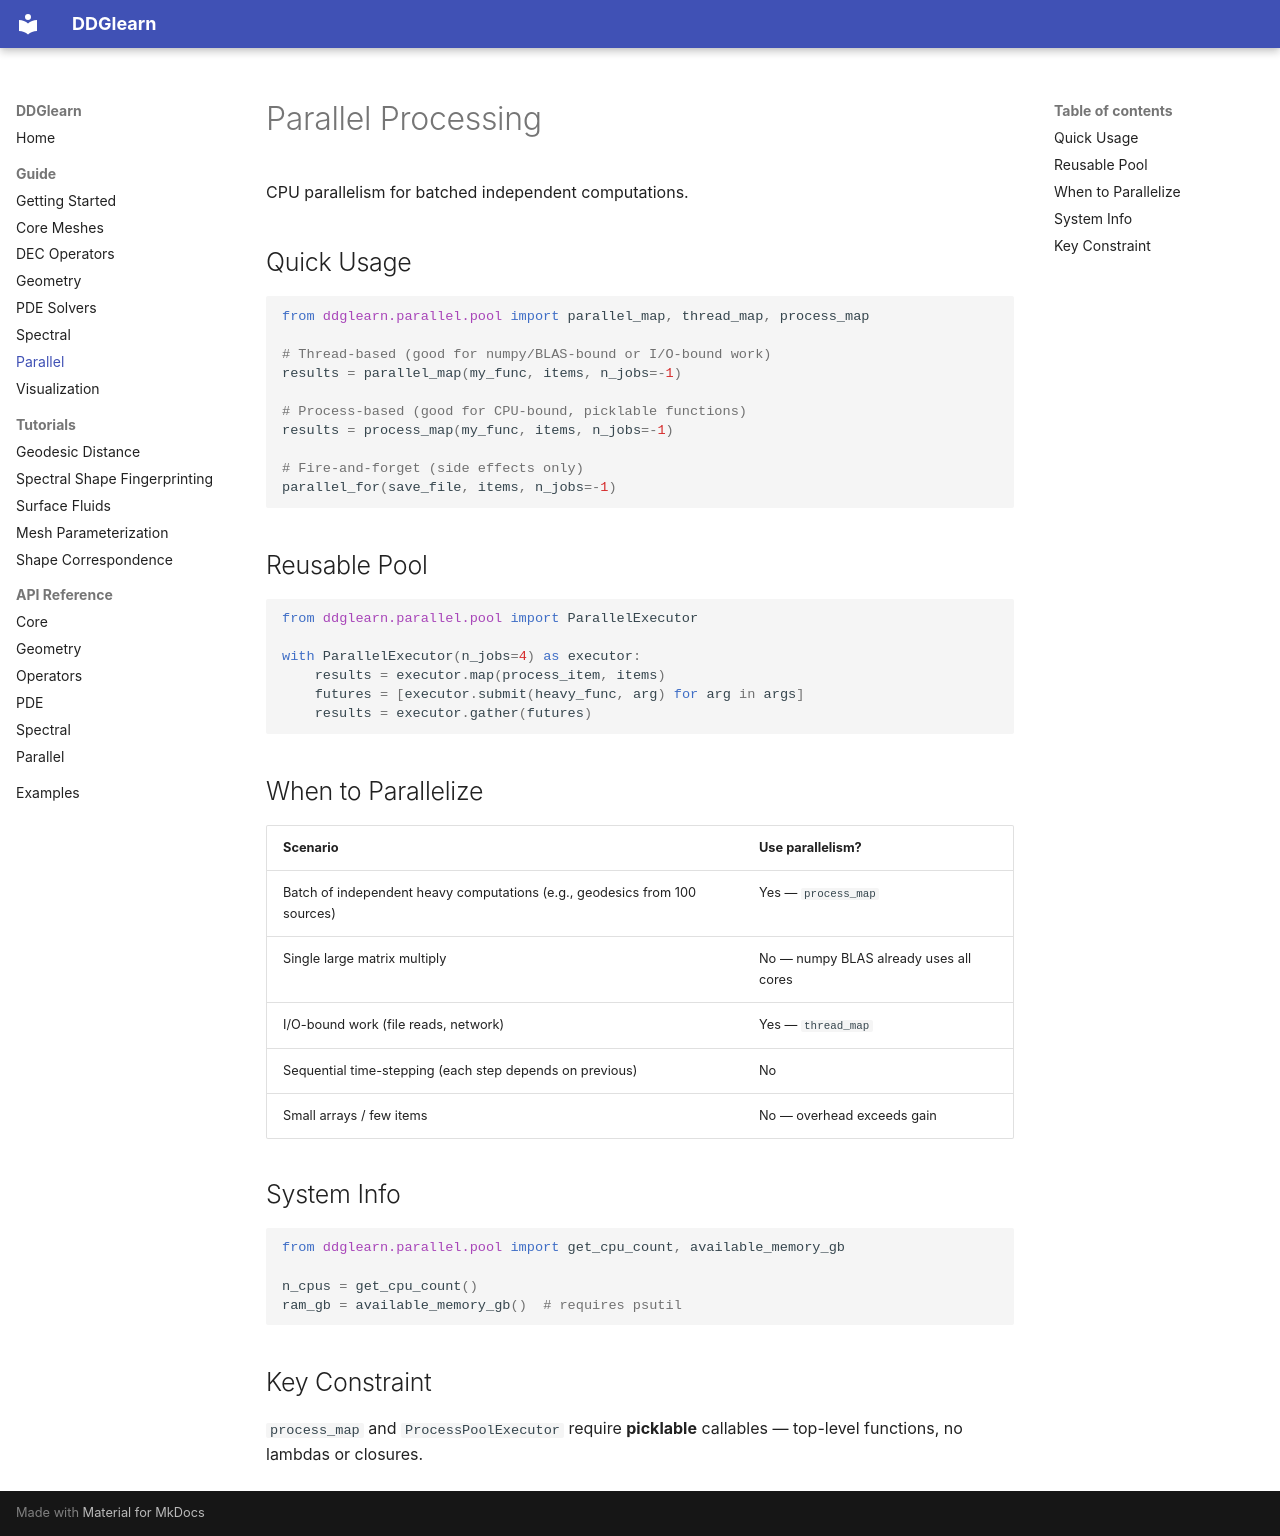

repository: ajeetkbhardwaj/ddglearn · page: guide/parallel/index.html · generator: mkdocs

# Parallel Processing

CPU parallelism for batched independent computations.

## Quick Usage

```python
from ddglearn.parallel.pool import parallel_map, thread_map, process_map

# Thread-based (good for numpy/BLAS-bound or I/O-bound work)
results = parallel_map(my_func, items, n_jobs=-1)

# Process-based (good for CPU-bound, picklable functions)
results = process_map(my_func, items, n_jobs=-1)

# Fire-and-forget (side effects only)
parallel_for(save_file, items, n_jobs=-1)
```

## Reusable Pool

```python
from ddglearn.parallel.pool import ParallelExecutor

with ParallelExecutor(n_jobs=4) as executor:
    results = executor.map(process_item, items)
    futures = [executor.submit(heavy_func, arg) for arg in args]
    results = executor.gather(futures)
```

## When to Parallelize

| Scenario | Use parallelism? |
|---|---|
| Batch of independent heavy computations (e.g., geodesics from 100 sources) | Yes — `process_map` |
| Single large matrix multiply | No — numpy BLAS already uses all cores |
| I/O-bound work (file reads, network) | Yes — `thread_map` |
| Sequential time-stepping (each step depends on previous) | No |
| Small arrays / few items | No — overhead exceeds gain |

## System Info

```python
from ddglearn.parallel.pool import get_cpu_count, available_memory_gb

n_cpus = get_cpu_count()
ram_gb = available_memory_gb()  # requires psutil
```

## Key Constraint

`process_map` and `ProcessPoolExecutor` require **picklable** callables — top-level functions, no lambdas or closures.
